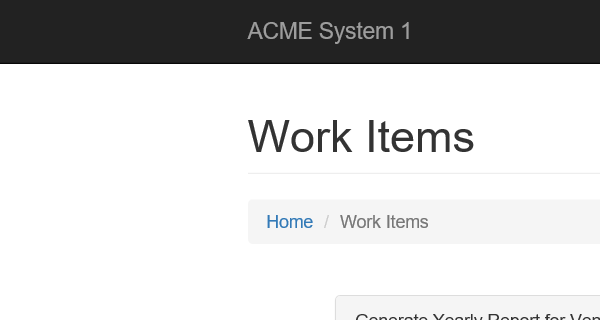
Task: Annual Report Generation (Performer)
Workflow: System1_Update_WorkItem

Step 1: Attach Browser Work Item Detail in window 'ACME System 1 - Work Items'

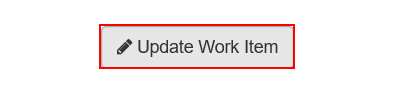
Step 2: click on the button 'Update Work Item'

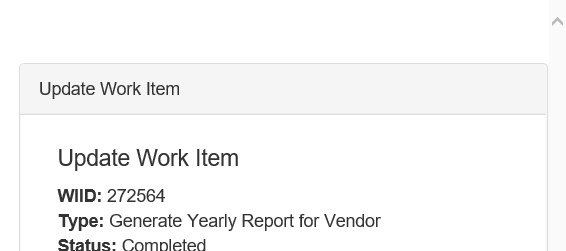
Step 3: Attach Browser Update Work Item in window 'ACME System 1 - Work Items'

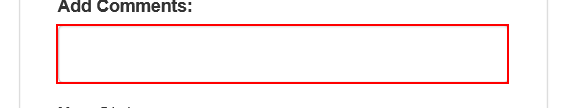
Step 4: type [in_Comment] into the text box in window 'ACME System 1 - Work Items'

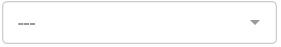
Step 5: select [in_Status] in the drop-down in window 'ACME System 1 - Work Items'

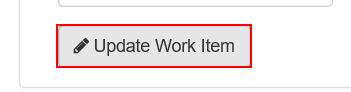
Step 6: click on the button

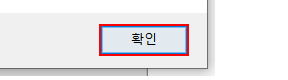
Step 7: click on the push button '확인' in window '웹 페이지 메시지' (iexplore.exe)

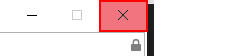
Step 8: click on the push button '닫기' in window 'ACME System 1 - Work Items - Internet Explorer' (iexplore.exe)
